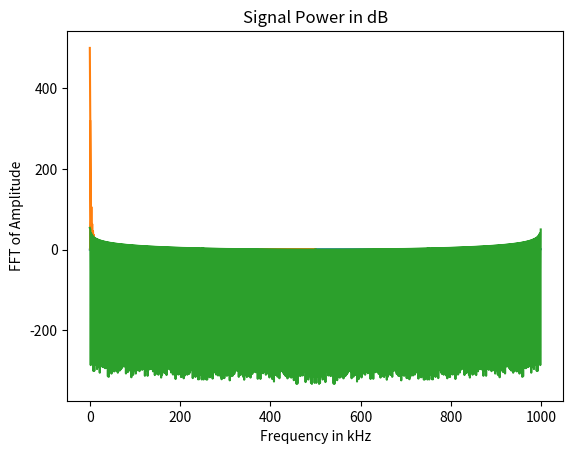

The matplotlib source for this figure:
import numpy as np
from scipy.fft import fft, fftfreq
import matplotlib.pyplot as plt
from scipy import signal

n = np.arange(0,1000,1)

x = []

for i in range(len(n)):
    if n[i] <500:
        x.append(0)
    else:
        x.append(1)


plt.plot(n,x)
plt.title('Visualize the discrete signal')
plt.xlabel('Time in microseconds')
plt.ylabel('Amplitude')
plt.show()

##########################################

SAMPLE_RATE = 1000
DURATION = 1
N = SAMPLE_RATE * DURATION

yf = fft(x)
xf = fftfreq(N, 1 / SAMPLE_RATE)
_min = min(yf)
_max = max(yf)
print(_max)
print(_min)

plt.plot(abs(xf), np.abs(yf))
plt.title('Digital Fast Fourier transform (Amplitude and f)')
plt.xlabel('Frequency in kHz')
plt.ylabel('FFT of Amplitude')
plt.show()

# -3dB bandwidth frequencies (f_low, f_high) in frequency spectrum.
x_db = 10 * np.log10(yf**2)

plt.plot(n, x_db)
plt.title('Signal Power in dB')
plt.show()